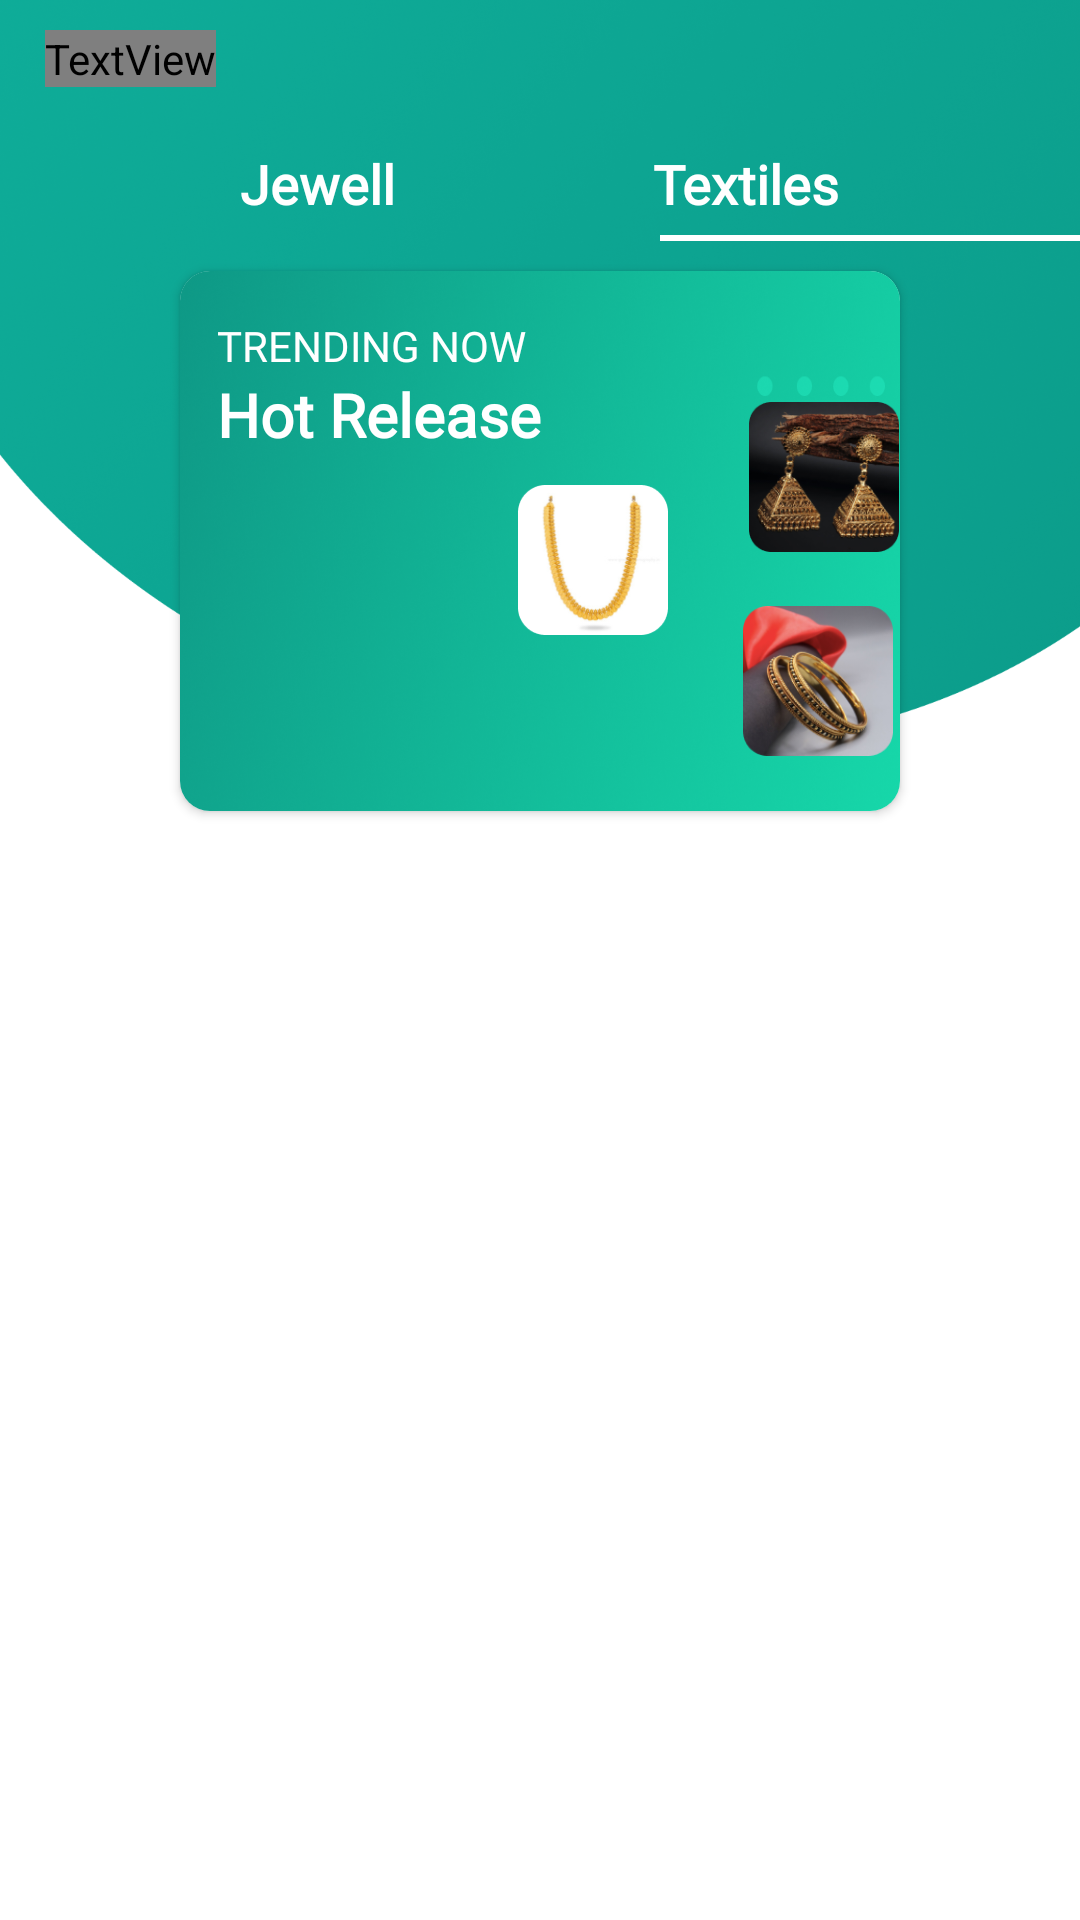

This screen was rendered from an Android layout file. Write that file and the resources it references.
<!-- AndroidManifest.xml: application theme AppTheme.NoActionBar -->
<!-- res/layout/fragment_new_arrivals_jewell.xml -->
<?xml version="1.0" encoding="utf-8"?>
<androidx.constraintlayout.widget.ConstraintLayout xmlns:android="http://schemas.android.com/apk/res/android"
    xmlns:app="http://schemas.android.com/apk/res-auto"
    xmlns:tools="http://schemas.android.com/tools"
    android:layout_width="match_parent"
    android:layout_height="match_parent"
    android:background="@drawable/ic_back_jewell"
    tools:context=".fragment.NewArrivalsJewellFragment">

    <ImageView
        android:id="@+id/ivBack"
        android:layout_width="wrap_content"
        android:layout_height="wrap_content"
        android:layout_marginStart="10dp"
        android:layout_marginTop="10dp"
        android:src="@drawable/ic_back_arrow"
        app:layout_constraintStart_toStartOf="parent"
        app:layout_constraintTop_toTopOf="parent" />

    <TextView
        android:id="@+id/tvTitle"
        android:layout_width="wrap_content"
        android:layout_height="wrap_content"
        android:layout_marginStart="5dp"
        android:layout_marginTop="10dp"
        android:text="Back"
        android:textColor="@color/white_color"
        android:textSize="16sp"
        android:textStyle="bold"
        app:layout_constraintStart_toEndOf="@+id/ivBack"
        app:layout_constraintTop_toTopOf="parent" />



    <TextView
        android:id="@+id/tvJewell"
        android:layout_width="wrap_content"
        android:layout_height="wrap_content"
        android:layout_marginStart="80dp"
        android:layout_marginTop="20dp"
        android:fontFamily="@font/poppins_regular"
        android:text="Jewell"
        android:textColor="@color/white"
        android:textSize="18sp"
        android:textStyle="bold"
        app:layout_constraintStart_toStartOf="parent"
        app:layout_constraintTop_toBottomOf="@id/tvTitle" />

    <TextView
        android:id="@+id/tvTextiles"
        android:layout_width="wrap_content"
        android:layout_height="wrap_content"
        android:layout_marginTop="20dp"
        android:layout_marginEnd="80dp"
        android:fontFamily="@font/poppins_regular"
        android:text="Textiles"
        android:textColor="@color/white"
        android:textSize="18sp"
        android:textStyle="bold"
        app:layout_constraintEnd_toEndOf="parent"
        app:layout_constraintTop_toBottomOf="@id/tvTitle" />

    <LinearLayout
        android:id="@+id/llLayout"
        android:layout_width="match_parent"
        android:layout_height="wrap_content"
        android:orientation="horizontal"
        app:layout_constraintTop_toBottomOf="@id/tvTextiles">

        <View
            android:id="@+id/vView"
            android:layout_width="wrap_content"
            android:layout_height="2dp"
            android:layout_marginStart="220dp"
            android:layout_marginTop="5dp"
            android:layout_weight="1"
            android:background="#FFF"
            android:visibility="visible"
            app:layout_constraintStart_toStartOf="parent"
            app:layout_constraintTop_toBottomOf="@id/tvTextiles" />

        <View
            android:id="@+id/vView2"
            android:layout_width="wrap_content"
            android:layout_height="2dp"
            android:layout_marginTop="5dp"
            android:layout_marginEnd="220dp"
            android:layout_weight="1"
            android:background="#FFF"
            android:visibility="gone"
            app:layout_constraintStart_toEndOf="@+id/vView"
            app:layout_constraintTop_toBottomOf="@id/tvTextiles" />
    </LinearLayout>

    <androidx.cardview.widget.CardView
        android:id="@+id/cvView"
        android:layout_width="match_parent"
        android:layout_height="180dp"
        android:layout_marginHorizontal="60dp"
        android:layout_marginTop="10dp"
        app:cardCornerRadius="10dp"
        app:layout_constraintTop_toBottomOf="@id/llLayout">

        <androidx.constraintlayout.widget.ConstraintLayout
            android:layout_width="match_parent"
            android:layout_height="match_parent"
            android:layout_marginStart="-48dp"
            android:layout_marginTop="-45dp"
            android:layout_marginEnd="-48dp"
            android:layout_marginBottom="-53dp"
            android:background="@drawable/ic_frame">

            <TextView
                android:id="@+id/tvTrending"
                android:layout_width="wrap_content"
                android:layout_height="wrap_content"
                android:layout_marginStart="60dp"
                android:layout_marginTop="60dp"
                android:fontFamily="@font/poppins_regular"
                android:text="TRENDING NOW"
                android:textColor="#fff"
                app:layout_constraintStart_toStartOf="parent"
                app:layout_constraintTop_toTopOf="parent" />

            <TextView
                android:id="@+id/tvHotReleas"
                android:layout_width="wrap_content"
                android:layout_height="wrap_content"
                android:layout_marginStart="60dp"
                android:fontFamily="@font/poppins_regular"
                android:text="Hot Release"
                android:textColor="#fff"
                android:textSize="20sp"
                android:textStyle="bold"
                app:layout_constraintStart_toStartOf="parent"
                app:layout_constraintTop_toBottomOf="@id/tvTrending" />

            <ImageView
                android:id="@+id/ivOne"
                android:layout_width="50dp"
                android:layout_height="50dp"
                android:layout_marginStart="-8dp"
                android:layout_marginTop="10dp"
                android:src="@drawable/ic_one"
                app:layout_constraintStart_toEndOf="@+id/tvHotReleas"
                app:layout_constraintTop_toBottomOf="@id/tvHotReleas" />

            <ImageView
                android:id="@+id/ivTwo"
                android:layout_width="50dp"
                android:layout_height="50dp"
                android:layout_marginStart="25dp"
                android:layout_marginTop="-10dp"
                android:src="@drawable/ic_two"
                app:layout_constraintStart_toEndOf="@+id/ivOne"
                app:layout_constraintTop_toBottomOf="@id/ivOne" />

            <ImageView
                android:id="@+id/ivThree"
                android:layout_width="50dp"
                android:layout_height="50dp"
                android:layout_marginTop="-18dp"
                android:layout_marginEnd="48dp"
                android:src="@drawable/ic_three"
                app:layout_constraintEnd_toEndOf="parent"
                app:layout_constraintTop_toBottomOf="@id/tvHotReleas" />

        </androidx.constraintlayout.widget.ConstraintLayout>

    </androidx.cardview.widget.CardView>

    <androidx.recyclerview.widget.RecyclerView
        android:id="@+id/rvView"
        android:layout_width="match_parent"
        android:layout_height="0dp"
        android:layout_marginBottom="10dp"
        android:layout_marginTop="10dp"
        android:layout_marginStart="20dp"
        app:layout_constraintBottom_toBottomOf="parent"
        app:layout_constraintTop_toBottomOf="@+id/cvView" />
</androidx.constraintlayout.widget.ConstraintLayout>
<!-- resources referenced by this layout -->
<resources>
  <color name="textHint">#9a9994</color>
  <color name="white">#FFFFFFFF</color>
  <color name="white_color">#FFFFFFFF</color>
  <!-- drawable ic_back_jewell: png bitmap (drawable, 756376 bytes) -->
  <!-- drawable ic_frame: png bitmap (drawable, 740069 bytes) -->
  <!-- drawable ic_one: png bitmap (drawable, 15623 bytes) -->
  <!-- drawable ic_search (drawable) -->
  <vector android:height="24dp" android:tint="#9a9994"
      android:viewportHeight="24" android:viewportWidth="24"
      android:width="24dp" xmlns:android="http://schemas.android.com/apk/res/android">
      <path android:fillColor="@android:color/white" android:pathData="M15.5,14h-0.79l-0.28,-0.27C15.41,12.59 16,11.11 16,9.5 16,5.91 13.09,3 9.5,3S3,5.91 3,9.5 5.91,16 9.5,16c1.61,0 3.09,-0.59 4.23,-1.57l0.27,0.28v0.79l5,4.99L20.49,19l-4.99,-5zM9.5,14C7.01,14 5,11.99 5,9.5S7.01,5 9.5,5 14,7.01 14,9.5 11.99,14 9.5,14z"/>
  </vector>
  <!-- drawable ic_three: png bitmap (drawable, 47085 bytes) -->
  <!-- drawable ic_two: png bitmap (drawable, 37724 bytes) -->
  <style name="AppTheme.NoActionBar" parent="Theme.MaterialComponents.Light.NoActionBar">
          <item name="colorPrimary">@color/theme</item>
          <item name="colorPrimaryVariant">@color/theme</item>
          <item name="android:statusBarColor">@color/theme</item>
          <item name="titleTextColor">@color/white</item>
      </style>
  <color name="theme">#00a29b</color>
</resources>
